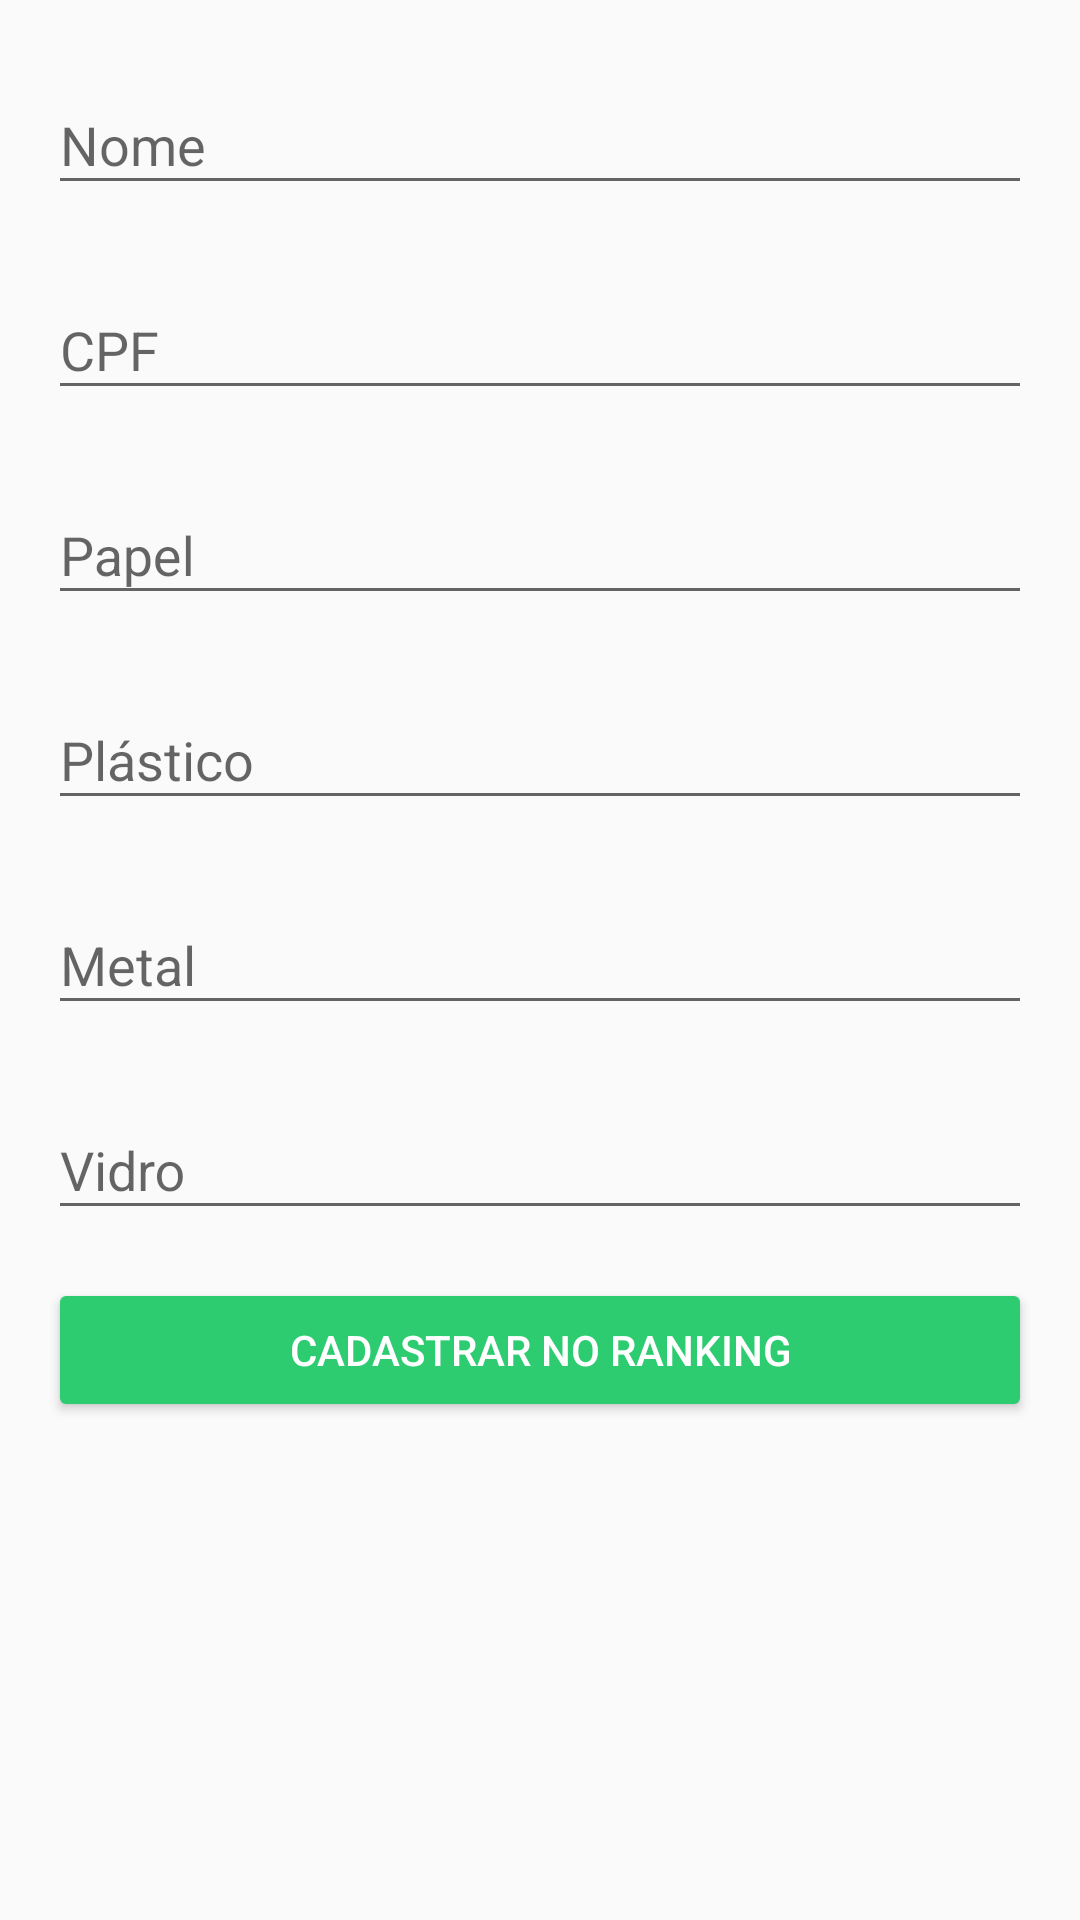

Android layout source for this screen:
<!-- AndroidManifest.xml: application theme AppTheme -->
<!-- res/layout/activity_cadastrar_ranking.xml -->
<?xml version="1.0" encoding="utf-8"?>
<android.support.design.widget.CoordinatorLayout
    xmlns:android="http://schemas.android.com/apk/res/android"
    xmlns:app="http://schemas.android.com/apk/res-auto"
    xmlns:tools="http://schemas.android.com/tools"
    android:layout_width="match_parent"
    android:layout_height="match_parent"
    tools:context="com.example.android.earthweb.MainActivity"
    android:id="@+id/layoutCadastrar">

    <ScrollView
        android:layout_width="match_parent"
        android:layout_height="wrap_content">

        <LinearLayout
            android:layout_width="match_parent"
            android:layout_height="match_parent"
            android:orientation="vertical"
            android:layout_marginRight="16dp"
            android:layout_marginLeft="16dp">

            <android.support.design.widget.TextInputLayout
                android:layout_width="match_parent"
                android:layout_height="wrap_content"
                android:layout_marginTop="16dp">

                <EditText
                    android:layout_width="match_parent"
                    android:layout_height="wrap_content"
                    android:hint="Nome"
                    android:inputType="textPersonName|textCapWords"
                    android:id="@+id/editNome"/>

            </android.support.design.widget.TextInputLayout>

            <android.support.design.widget.TextInputLayout
                android:layout_width="match_parent"
                android:layout_height="wrap_content"
                android:layout_marginTop="16dp">

                <EditText
                    android:layout_width="match_parent"
                    android:layout_height="wrap_content"
                    android:hint="@string/matricula"
                    android:inputType="number"
                    android:id="@+id/editCPF"/>

            </android.support.design.widget.TextInputLayout>

            <android.support.design.widget.TextInputLayout
                android:layout_width="match_parent"
                android:layout_height="wrap_content"
                android:layout_marginTop="16dp">

                <EditText
                    android:layout_width="match_parent"
                    android:layout_height="wrap_content"
                    android:hint="@string/papel"
                    android:inputType="number"
                    android:id="@+id/editPapel"/>

            </android.support.design.widget.TextInputLayout>

            <android.support.design.widget.TextInputLayout
                android:layout_width="match_parent"
                android:layout_height="wrap_content"
                android:layout_marginTop="16dp">

                <EditText
                    android:layout_width="match_parent"
                    android:layout_height="wrap_content"
                    android:hint="@string/plastico"
                    android:inputType="number"
                    android:id="@+id/editPlastico"/>

            </android.support.design.widget.TextInputLayout>
            <android.support.design.widget.TextInputLayout
                android:layout_width="match_parent"
                android:layout_height="wrap_content"
                android:layout_marginTop="16dp">

                <EditText
                    android:layout_width="match_parent"
                    android:layout_height="wrap_content"
                    android:hint="@string/metal"
                    android:inputType="number"
                    android:id="@+id/editMetal"/>

            </android.support.design.widget.TextInputLayout>
            <android.support.design.widget.TextInputLayout
                android:layout_width="match_parent"
                android:layout_height="wrap_content"
                android:layout_marginTop="16dp">

                <EditText
                    android:layout_width="match_parent"
                    android:layout_height="wrap_content"
                    android:hint="@string/vidro"
                    android:inputType="number"
                    android:id="@+id/editVidro"/>

            </android.support.design.widget.TextInputLayout>

            <Button
                android:layout_width="match_parent"
                android:layout_height="wrap_content"
                android:text="@string/cadastrar_ranking"
                android:layout_marginTop="16dp"
                android:layout_marginBottom="16dp"
                android:theme="@style/ButtonAction"
                android:id="@+id/btnCadastrar"/>
        </LinearLayout>

    </ScrollView>

</android.support.design.widget.CoordinatorLayout>
<!-- resources referenced by this layout -->
<resources>
  <string name="cadastrar_ranking">Cadastrar no ranking</string>
  <string name="matricula">CPF</string>
  <string name="metal">Metal</string>
  <string name="papel">Papel</string>
  <string name="plastico">Plástico</string>
  <string name="vidro">Vidro</string>
  <style name="ButtonAction">
          <item name="colorButtonNormal">#2ecc71</item>
          <item name="android:textColor">@android:color/white</item>
      </style>
  <style name="AppTheme" parent="Theme.AppCompat.Light.DarkActionBar">
          
          <item name="colorPrimary">#2ecc71</item>
          <item name="colorPrimaryDark">#27ae60</item>
          <item name="colorAccent">#27ae60</item>
      </style>
</resources>
